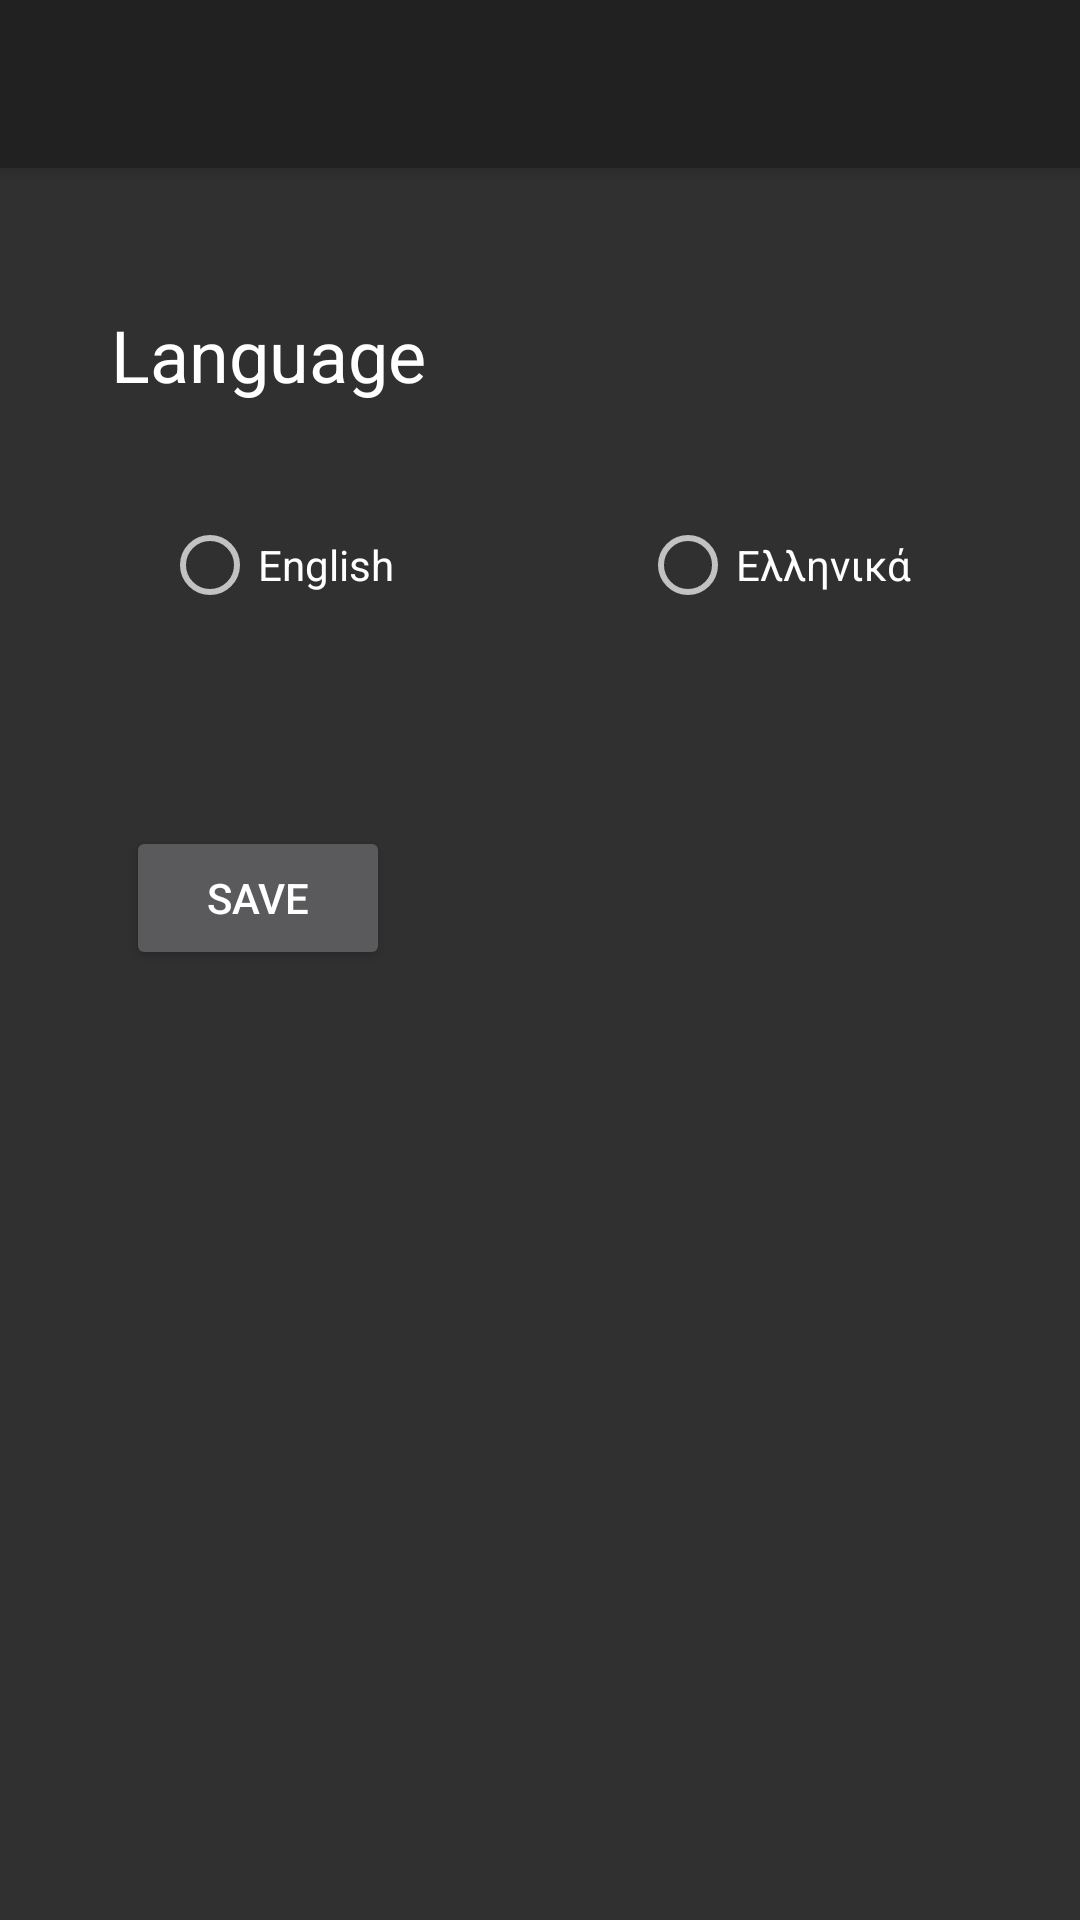

This screen was rendered from an Android layout file. Write that file and the resources it references.
<!-- AndroidManifest.xml: application theme AppTheme -->
<!-- res/layout/activity_settings.xml -->
<?xml version="1.0" encoding="utf-8"?>
<android.support.constraint.ConstraintLayout  xmlns:android="http://schemas.android.com/apk/res/android"
    xmlns:app="http://schemas.android.com/apk/res-auto"
    xmlns:tools="http://schemas.android.com/tools"
    android:layout_width="match_parent"
    android:layout_height="match_parent"
    tools:context="com.unipi.mpsp160_02_12.advancedrandezvous.MainActivity" >

    <android.support.v7.widget.Toolbar
        android:id="@+id/settings_toolbar"
        android:layout_width="0dp"
        android:layout_height="56dp"
        android:background="?attr/colorPrimary"
        android:elevation="4dp"
        app:popupTheme="@style/ThemeOverlay.AppCompat.Light"
        app:layout_constraintTop_toTopOf="parent"
        app:layout_constraintLeft_toLeftOf="parent"
        app:layout_constraintRight_toRightOf="parent"
        />

    <RadioButton
        android:id="@+id/languageRadio1"
        android:layout_width="wrap_content"
        android:layout_height="wrap_content"
        android:layout_marginLeft="42dp"
        android:layout_marginTop="38dp"
        android:text="@string/english"
        app:layout_constraintLeft_toLeftOf="parent"
        app:layout_constraintTop_toBottomOf="@+id/languageTextView"
        android:layout_marginStart="54dp" />

    <RadioButton
        android:id="@+id/languageRadio2"
        android:layout_width="wrap_content"
        android:layout_height="wrap_content"
        android:layout_marginRight="56dp"
        android:layout_marginTop="38dp"
        android:text="@string/greek"
        app:layout_constraintRight_toRightOf="parent"
        app:layout_constraintTop_toBottomOf="@+id/languageTextView"
        android:layout_marginEnd="56dp" />

    <TextView
        android:id="@+id/languageTextView"
        android:layout_width="wrap_content"
        android:layout_height="wrap_content"
        android:layout_marginLeft="32dp"
        android:text="@string/language"
        android:textAppearance="@style/TextAppearance.AppCompat.Headline"
        app:layout_constraintLeft_toLeftOf="parent"
        android:layout_marginStart="37dp"
        android:layout_marginTop="46dp"
        app:layout_constraintTop_toBottomOf="@+id/settings_toolbar" />

    <Button
        android:id="@+id/saveSettingsButton"
        android:layout_width="wrap_content"
        android:layout_height="wrap_content"
        android:text="@string/save_settings"
        android:layout_marginLeft="42dp"
        app:layout_constraintLeft_toLeftOf="parent"
        android:layout_marginTop="141dp"
        app:layout_constraintTop_toBottomOf="@+id/languageTextView"
        android:layout_marginStart="42dp" />


</android.support.constraint.ConstraintLayout>
<!-- resources referenced by this layout -->
<resources>
  <string name="english">English</string>
  <string name="greek">Ελληνικά</string>
  <string name="language">Language</string>
  <string name="save_settings">Save</string>
  <style name="AppTheme" parent="Theme.AppCompat.NoActionBar">
          
          
          
          
          
      </style>
</resources>
